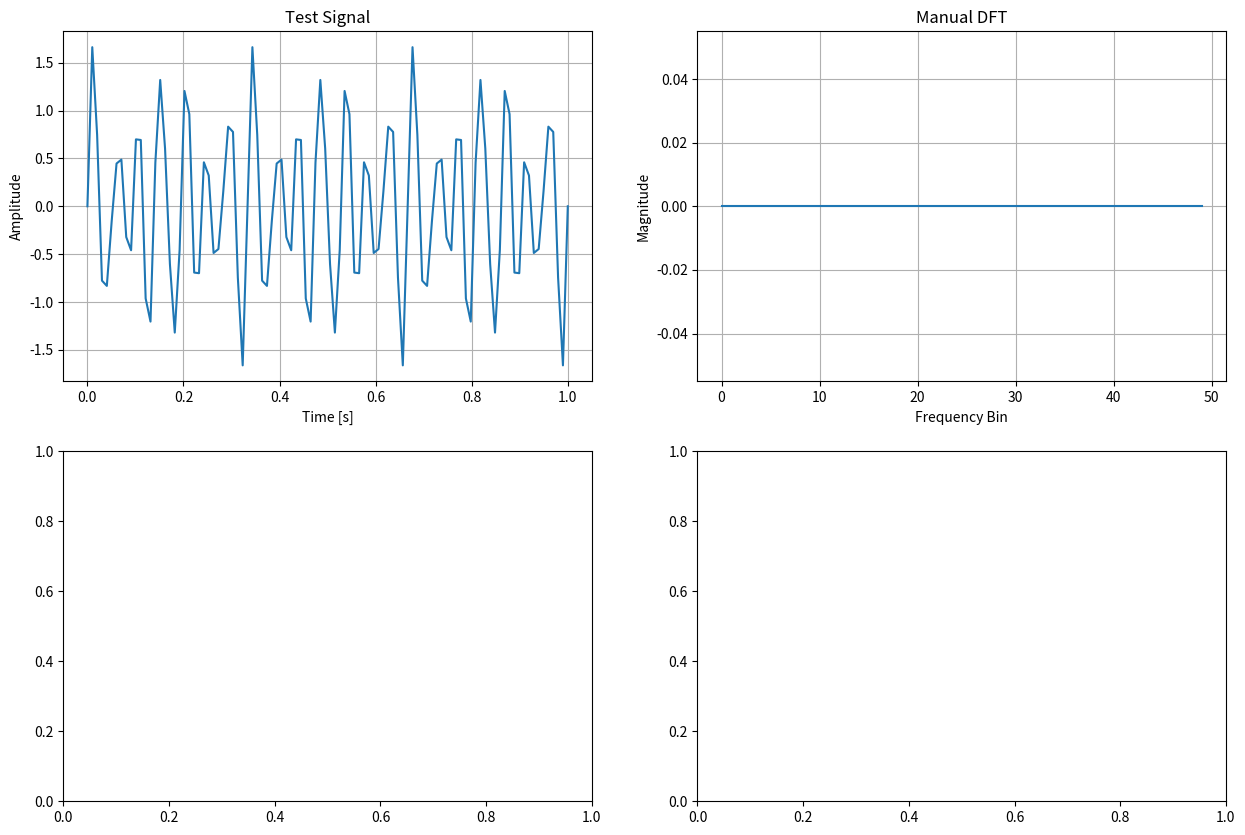

Generate this figure with matplotlib: (Note: this script raises an exception after producing the figure.)
from scipy import signal as scipy_signal
import numpy as np
import matplotlib.pyplot as plt

def manual_dft(audio, sr):
    """ 
    Calculate the dft for the given audio file. 
    
    Transforms audio from the time domain to the frequency domain by calculating
    the fourier coefficients for each frequency bins. The value in each bin is the
    magnitude of that frequency.
    """
    
    N = len(audio)
    X = np.zeros(N, dtype = complex)
    
    # TODO: Implement the discrete fourier transform (DFT)
            
    # Return the final transformed data
    return X

def manual_fft(audio, sr):
    """ 
    Fast Fourier Transform of the audio file.
    Uses the Cooley-Turkey formula.
    
    
    """
    N = len(audio)
    
    # TODO: Base case: After a sufficient number of splits, use dft
    
    # TODO: Divide: Take advatange of ft symmetry so divide the dft computation into
    # even and odd parts
    
    # factor for the odd terms
    factor = None
    
    # using factor, do a weighted combination of the even and odd parts
    return None

t = np.linspace(0, 1.0, 100)

# change/add frequencies here
freq1 = 21
freq2 = 15
freq3 = 30

# change/add magnitudes here
mag1 = 1.0
mag2 = 0.5
mag3 = 0.3

# combine the sin waves
signal_test = (mag1 * np.sin(2 * np.pi * freq1 * t) +
                mag2 * np.sin(2 * np.pi * freq2 * t) + 
                mag3 * np.sin(2 * np.pi * freq3 * t)) 

X = manual_dft(signal_test, 100)
X_fft = manual_fft(signal_test, 100)
X_np = np.fft.fft(signal_test)

fig, axes = plt.subplots(2, 2, figsize=(15, 10))
axes[0, 0].plot(t, signal_test)
axes[0, 0].set_title("Test Signal")
axes[0, 0].set_xlabel("Time [s]")
axes[0, 0].set_ylabel("Amplitude")
axes[0, 0].grid()

# apply the Nyquist theorem to only show the positive frequencies
N = len(signal_test)
axes[0, 1].plot(np.abs(X[:N // 2]), label="Manual DFT")
axes[0, 1].set_title("Manual DFT")
axes[0, 1].set_xlabel("Frequency Bin")
axes[0, 1].set_ylabel("Magnitude")
axes[0, 1].grid()

axes[1, 0].plot(np.abs(X_fft[:N // 2]), label="Manual FFT")
axes[1, 0].set_title("Manual FFT")
axes[1, 0].set_xlabel("Frequency Bin")
axes[1, 0].set_ylabel("Magnitude")
axes[1, 0].grid()

axes[1, 1].plot(np.abs(X_np[:N // 2]), label="NumPy FFT")
axes[1, 1].set_title("NumPy FFT")
axes[1, 1].set_xlabel("Frequency Bin")
axes[1, 1].set_ylabel("Magnitude")
axes[1, 1].grid()

def hamming_window(N):
    """ Generate the Hamming window for the size of our audio file. """
    nums = np.arange(N)
    return .54 - .46 * np.cos((2 * np.pi * nums) / (N - 1))

def pad_signal(signal, nperseg):
    """ Pad the audio to the correct length. """
    
    # sl = len(signal)
    
    pl = nperseg // 2
    
    return np.concatenate([np.zeros(pl), signal, np.zeros(pl)])

# we will use the discrete forier transform formula since in
# digital audio files, audio is stored in discrete packets for 
# each timestep.
def manual_stft(audio, sr, nperseg=1024):
    """
    Input:
    audio: NP-Array cntain the amplitude over time for this file
    sr (Sampling rate): int for the rate 
    
    Ooutput:
    frequencies:
    """
    # nperseg = 1024
    
    # This is hop length, it represents how much we move the window each time
    # Notice that it is equal to nperseg * 1.5 meaning we have 50% overlap with the previous window
    hop_length = nperseg + (nperseg // 2)
    
    # length of the original audio file
    N = len(audio)
    
    # output array
    X = np.zeros(N, dtype=complex)
    
    # TODO: pad the audio file with the function above
    padded_audio = None
    
    # TODO: create the hamming window for this audio file
    windower = None
    
    # get the total size of our padded audio
    padded_len = len(padded_audio)
    
    # TODO: computer the number of complete windows we can fit
    num_segs = None
    
    # TODO: Calculate the number of frequency bins needed
    # Hint: Nyquist theorem means that we onl need half the total possible bins
    freq_bins = None
    
    stft_matrix = np.zeros((freq_bins, num_segs), dtype = complex)
    
    # Iterate through each segment in the audio file
    for i in range(num_segs):
        
        # TODO: Calculate the start and end of this segment
        start = None
        end = None
        
        if end > padded_len:
            # edge case where our index is longer than our audio file - logic error
            break
        
        # TODO: get the segment of the signal inside the window and apply the window function
        segment = None
        windowed_segment = None
        
        # TODO: calculate the fft of this segment
        fft_result = None
        
        # normalize the result by the sampling rate
        fft_result /= (sr)
        
        # TODO: apply Nyquist function and store the result in the stft matrix
        # Hint 1: Think about how nperseg relates to the number of frequency bins
        # Hint 2: Since the fourier transform is symmetric, we only need to store half the values. 
        #         We will need to scale some values by 2 to account for this.
        stft_matrix[0, i] = None
        stft_matrix[1:-1, i] = None
        stft_matrix[-1, i] =None
        
    # get each frequency bin
    frequencies = np.linspace(0, sr / 2, freq_bins)
        
    # account for the pad in our time calculation
    offset = -nperseg / 2 / sr
        
    # get the timesteps for each measurement
    times = np.arange(num_segs) * hop_length / sr + nperseg / 2 / sr + offset
    
    # return the frequency bins, time stamps, and frequency/maginitude measurements
    return frequencies, times, stft_matrix

def compare_with_scipy(audio, fs, nperseg=1024, noverlap=None):
    """
    Compare manual implementation with SciPy's STFT
    """
    if noverlap is None:
        noverlap = nperseg - (nperseg // 4)  # 75% overlap
        
    nperseg = 1024
    hop_length = nperseg + (nperseg // 2)
    
    
    print(f"STFT Parameters:")
    print(f"  nperseg: {nperseg}")
    print(f"  noverlap: {noverlap}")
    print(f"  hop_length: {hop_length}")
    print(f"  fs: {fs}")
    
    # Manual implementation
    freq_manual, time_manual, stft_manual = manual_stft(audio, fs, nperseg)
    
    # SciPy implementation for comparison
    freq_scipy, time_scipy, stft_scipy = scipy_signal.stft(
        audio, fs=fs, window="hamming", nperseg=nperseg, noverlap=nperseg - hop_length,
        padded=True, return_onesided=True
    )
    
    print(f"\nResults comparison:")
    print(f"Manual - Frequencies shape: {freq_manual.shape}, Times shape: {time_manual.shape}")
    print(f"Manual - STFT shape: {stft_manual.shape}")
    print(f"SciPy  - Frequencies shape: {freq_scipy.shape}, Times shape: {time_scipy.shape}")
    print(f"SciPy  - STFT shape: {stft_scipy.shape}")
    
    # Calculate difference
    if stft_manual.shape == stft_scipy.shape:
        diff = np.abs(stft_manual - stft_scipy)
        max_diff = np.max(diff)
        mean_diff = np.mean(diff)
        print(f"Max difference in STFT: {max_diff:.2e}")
        print(f"Mean difference in STFT: {mean_diff:.2e}")
    
    return (freq_manual, time_manual, stft_manual), (freq_scipy, time_scipy, stft_scipy)

def plot_stft_comparison(audio, fs, nperseg=1024):
    """
    Plot STFT spectrograms for comparison
    """
    (freq_manual, time_manual, stft_manual), (freq_scipy, time_scipy, stft_scipy) = \
        compare_with_scipy(audio, fs, nperseg)
    
    fig, axes = plt.subplots(2, 2, figsize=(15, 10))
    
    # Manual implementation spectrogram
    stft_db_manual = 20 * np.log10(np.abs(stft_manual) + 1e-10)
    im1 = axes[0,0].imshow(stft_db_manual, aspect='auto', origin='lower',
                          extent=[time_manual[0], time_manual[-1], 
                                 freq_manual[0], freq_manual[-1]])
    axes[0,0].set_title('Manual STFT Implementation')
    axes[0,0].set_xlabel('Time (s)')
    axes[0,0].set_ylabel('Frequency (Hz)')
    plt.colorbar(im1, ax=axes[0,0], label='Magnitude (dB)')
    
    # SciPy implementation spectrogram
    stft_db_scipy = 20 * np.log10(np.abs(stft_scipy) + 1e-10)
    im2 = axes[0,1].imshow(stft_db_scipy, aspect='auto', origin='lower',
                          extent=[time_scipy[0], time_scipy[-1], 
                                 freq_scipy[0], freq_scipy[-1]])
    axes[0,1].set_title('SciPy STFT Implementation')
    axes[0,1].set_xlabel('Time (s)')
    axes[0,1].set_ylabel('Frequency (Hz)')
    plt.colorbar(im2, ax=axes[0,1], label='Magnitude (dB)')
    
    # Difference plot
    if stft_manual.shape == stft_scipy.shape:
        diff_db = 20 * np.log10(np.abs(stft_manual - stft_scipy) + 1e-10)
        im3 = axes[1,0].imshow(diff_db, aspect='auto', origin='lower',
                              extent=[time_manual[0], time_manual[-1], 
                                     freq_manual[0], freq_manual[-1]])
        axes[1,0].set_title('Difference (Manual - SciPy)')
        axes[1,0].set_xlabel('Time (s)')
        axes[1,0].set_ylabel('Frequency (Hz)')
        plt.colorbar(im3, ax=axes[1,0], label='Difference (dB)')
    
    # Original signal
    t_signal = np.arange(len(audio)) / fs
    axes[1,1].plot(t_signal, audio)
    axes[1,1].set_title('Original Audio Signal')
    axes[1,1].set_xlabel('Time (s)')
    axes[1,1].set_ylabel('Amplitude')
    axes[1,1].grid(True)
    
    plt.tight_layout()
    plt.show()


# test signal
# Create test signal
sr = 1000  # Sample rate
duration = 2
t = np.linspace(0, duration, int(sr * duration), endpoint=False)

# Multi-frequency signal
signal_test = (np.sin(2 * np.pi * 50 * t) +        # 50 Hz
                0.5 * np.sin(2 * np.pi * 120 * t) +  # 120 Hz
                0.3 * np.sin(2 * np.pi * 200 * t))   # 200 Hz

# Add some time-varying component
signal_test += 0.2 * np.sin(2 * np.pi * (300 + 100 * t) * t)  # Frequency sweep

plot_stft_comparison(signal_test, sr)